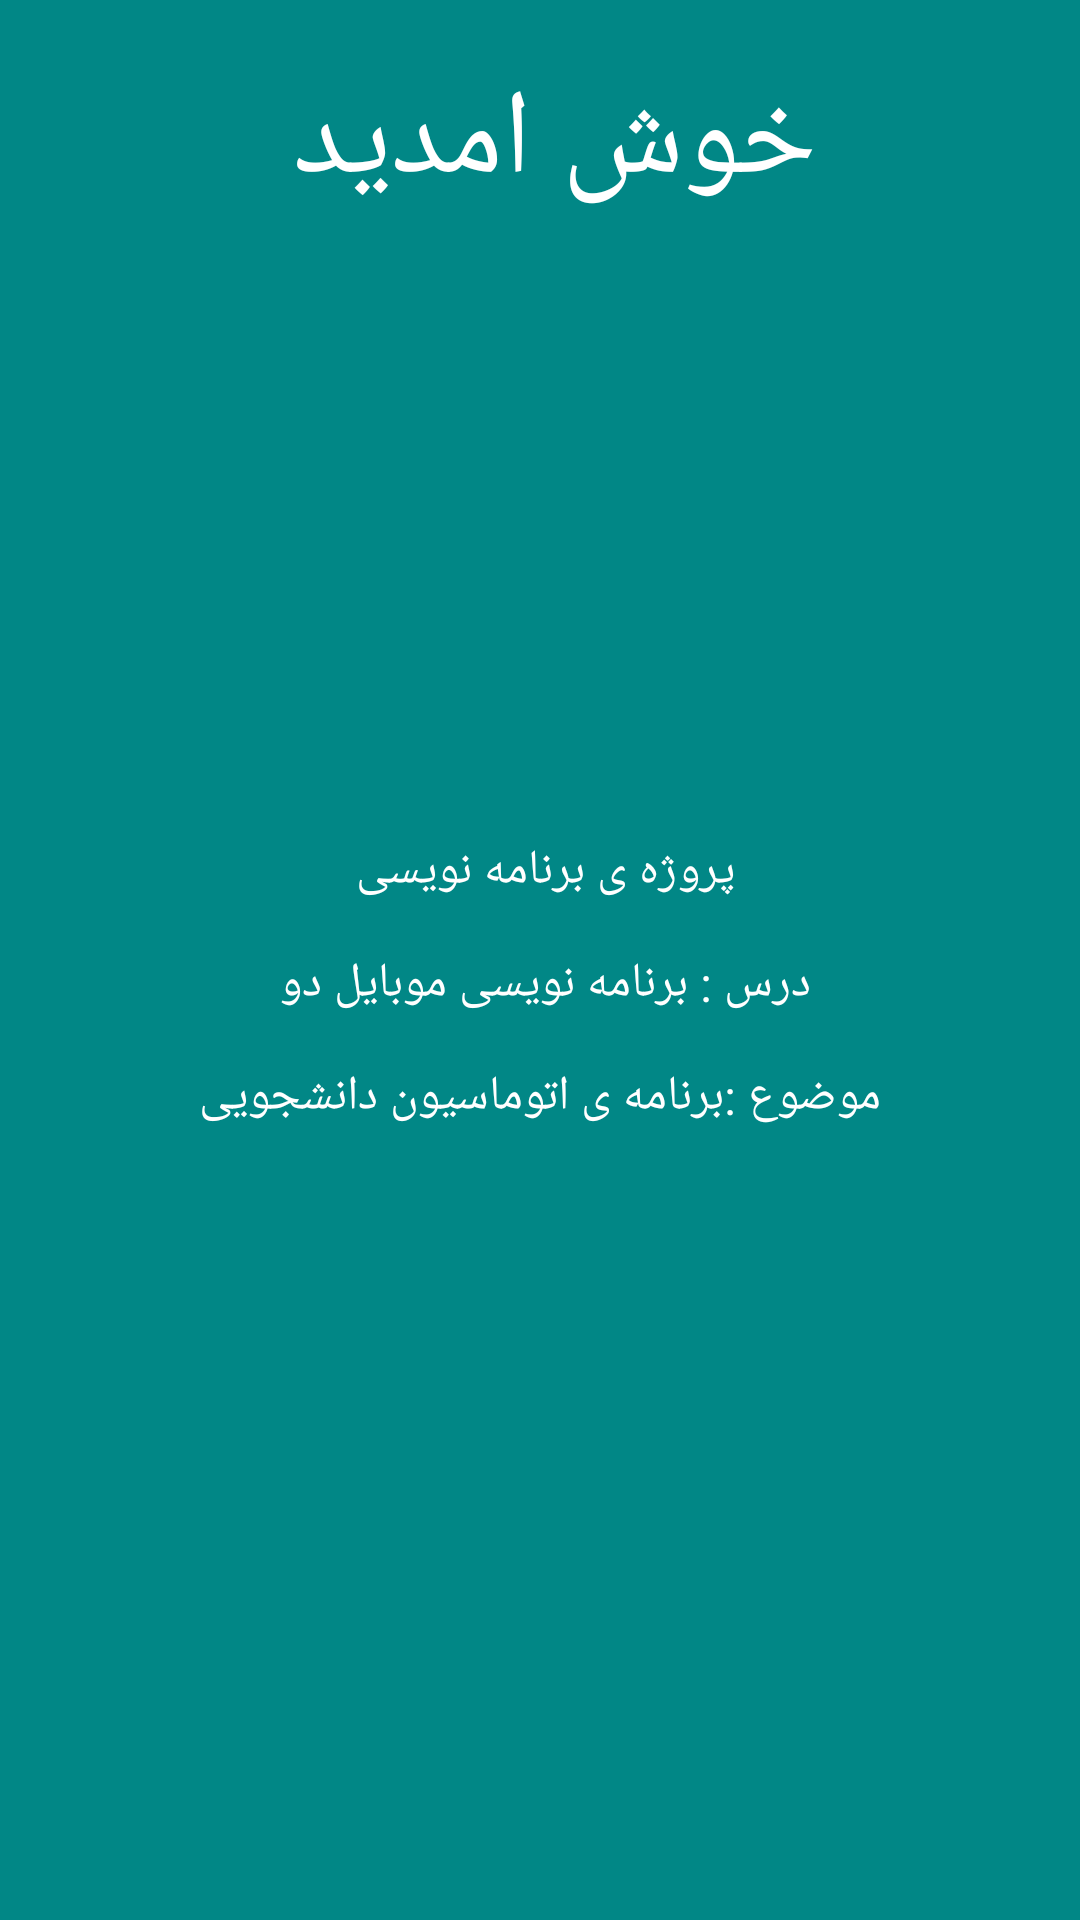

The Android layout XML behind this screen, and the referenced resources:
<!-- AndroidManifest.xml: application theme Theme.ProjectLevel1 -->
<!-- res/layout/activity_splash.xml -->
<?xml version="1.0" encoding="utf-8"?>
<RelativeLayout xmlns:android="http://schemas.android.com/apk/res/android"
    xmlns:app="http://schemas.android.com/apk/res-auto"
    xmlns:tools="http://schemas.android.com/tools"
    android:layout_width="match_parent"
    android:layout_height="match_parent"
    android:padding="@dimen/box_inset_layout_padding"
    tools:context=".SplashActivity"
    android:background="@color/teal_700"
    tools:deviceIds="wear">

    <TextView
        android:layout_width="wrap_content"
        android:layout_height="wrap_content"
        android:textDirection="rtl"
        android:textAlignment="center"
        android:textSize="@dimen/title_font_size"
        android:textColor="@color/white"
        android:text="خوش امدید "
        android:layout_marginTop="@dimen/large_margin"
        android:layout_centerHorizontal="true"
        />
    <LinearLayout
        android:layout_width="match_parent"
        android:layout_height="wrap_content"
        android:orientation="vertical"
        android:layoutDirection="rtl"
        android:gravity="center"
        android:layout_centerInParent="true"
        android:layout_margin="@dimen/standard_margin"

        >
        <TextView
            android:layout_width="wrap_content"
            android:layout_height="wrap_content"
            android:text="پروژه ی برنامه نویسی "
            android:textAlignment="center"
            android:textColor="@color/white"
            android:textSize="@dimen/standard_font"
            android:layout_marginTop="@dimen/standard_margin"
            />
        <TextView
            android:layout_width="wrap_content"
            android:layout_height="wrap_content"
            android:text="درس : برنامه نویسی موبایل دو "
            android:textAlignment="center"
            android:layout_marginTop="@dimen/standard_margin"
            android:textSize="@dimen/standard_font"

            android:textColor="@color/white"
            />
        <TextView
            android:layout_width="wrap_content"
            android:layout_height="wrap_content"
            android:text="موضوع :برنامه ی اتوماسیون دانشجویی"
            android:textAlignment="center"
            android:layout_marginTop="@dimen/standard_margin"
            android:textSize="@dimen/standard_font"

            android:textColor="@color/white"
            />





    </LinearLayout>

</RelativeLayout>
<!-- resources referenced by this layout -->
<resources>
  <dimen name="box_inset_layout_padding">0dp</dimen>
  <dimen name="large_margin">20dp</dimen>
  <dimen name="standard_font">16sp</dimen>
  <dimen name="standard_margin">16dp</dimen>
  <dimen name="title_font_size">40sp</dimen>
  <style name="Theme.ProjectLevel1" parent="Theme.MaterialComponents.Light.NoActionBar">
          
          <item name="colorPrimary">#00897B</item>
          <item name="colorPrimaryVariant">#9E075950</item>
          <item name="colorOnPrimary">@color/white</item>
          
          <item name="colorSecondary">@color/teal_200</item>
          <item name="colorSecondaryVariant">@color/teal_700</item>
          <item name="colorOnSecondary">@color/black</item>
          <item name="android:textColor">#9E06302B</item>
          
          <item name="android:statusBarColor" tools:targetApi="l">?attr/colorPrimaryVariant</item>
          
      </style>
  <!-- not gathered from this repository: default colours our renderer supplied (Android Studio template values) -->
  <color name="teal_200">#FF03DAC5</color>
  <color name="teal_700">#FF018786</color>
  <color name="black">#FF000000</color>
  <color name="white">#FFFFFFFF</color>
</resources>
